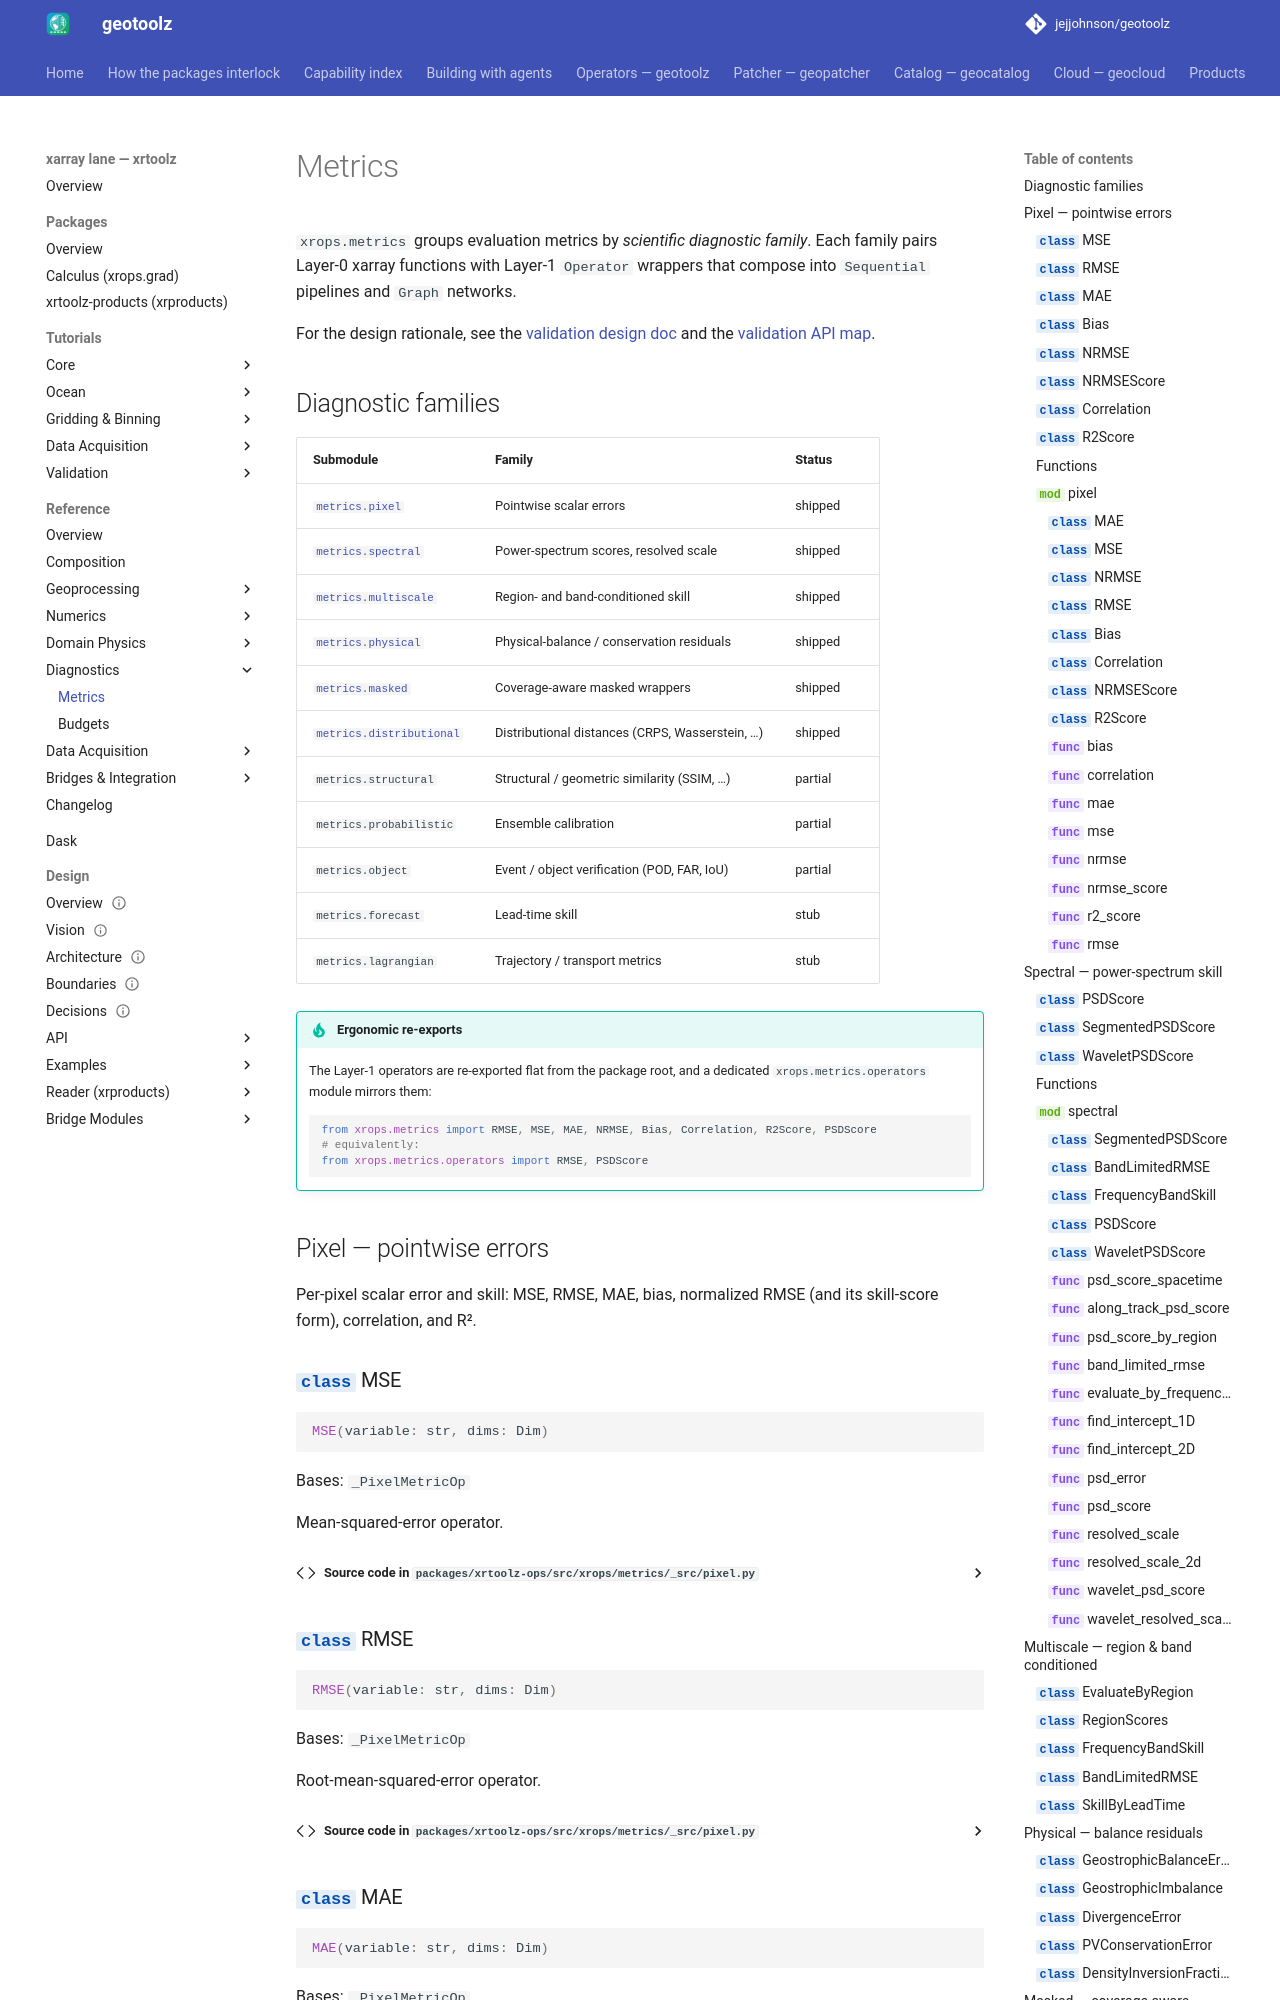

repository: jejjohnson/geotoolz · page: xarray/api/metrics/index.html · generator: mkdocs

# Metrics

`xrops.metrics` groups evaluation metrics by *scientific diagnostic
family*. Each family pairs Layer-0 xarray functions with Layer-1 `Operator`
wrappers that compose into `Sequential` pipelines and `Graph` networks.
